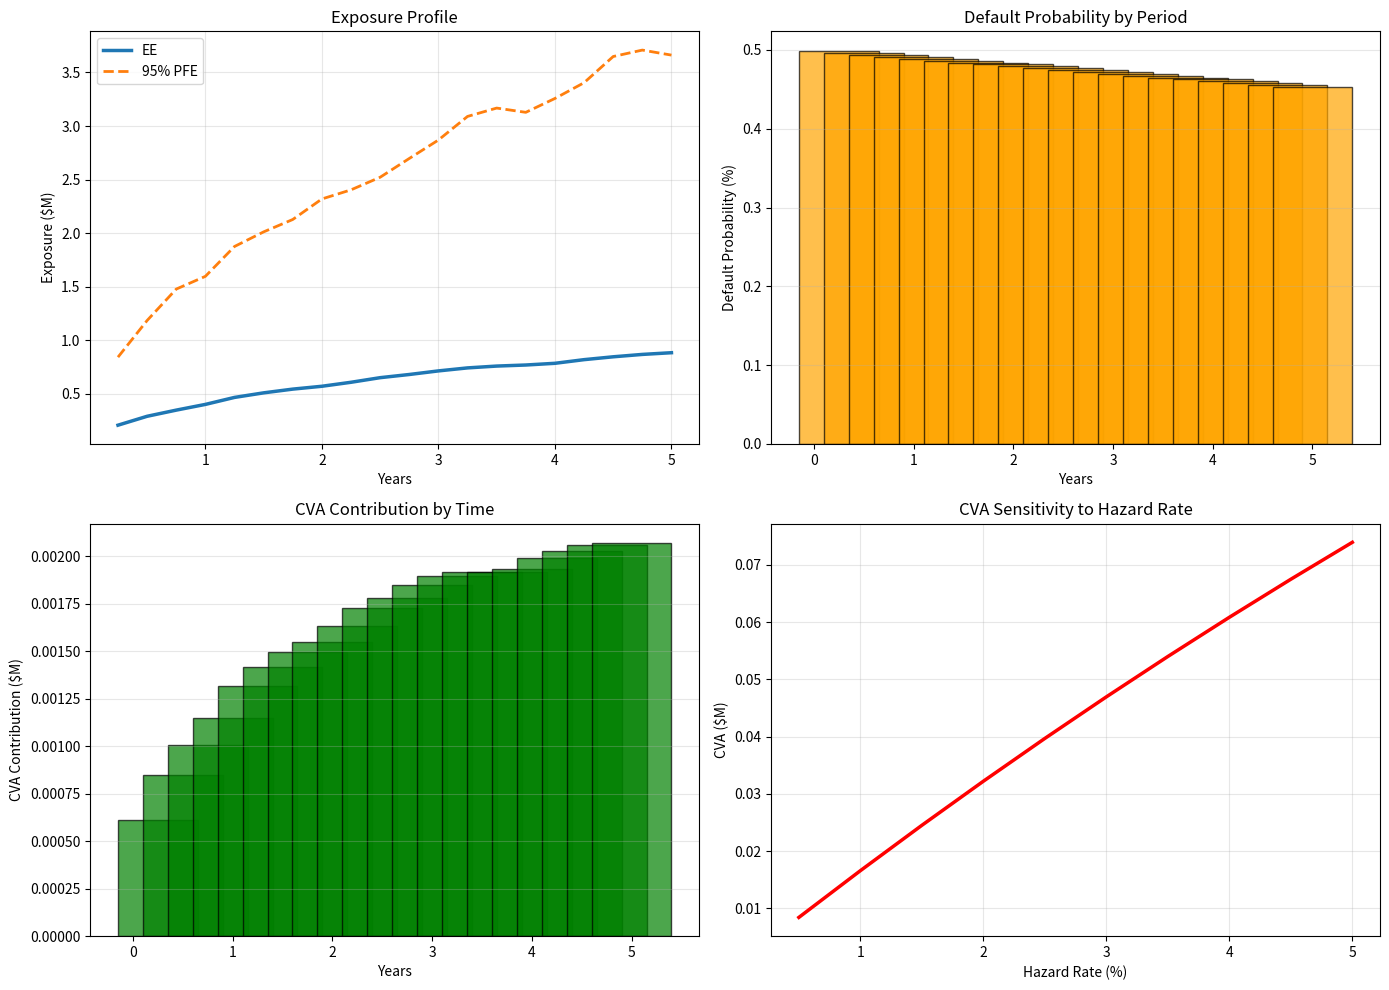

Here is the Python script that generated this plot:

# Block 1
import numpy as np
import pandas as pd
import matplotlib.pyplot as plt

np.random.seed(42)

print("=== Counterparty Risk Valuation (CVA) ===")

# Parameters
notional = 100e6
r = 0.03
recovery = 0.40
hazard = 0.02
n_steps = 20
maturity = 5

# Simulate exposure paths (simplified swap exposure)
paths = 1000
exposure_paths = []

for _ in range(paths):
    exposures = []
    level = 0
    for t in range(n_steps):
        level += np.random.normal(0, 1) * 0.5
        exposure = max(0, level) * 1e6  # scale to $1M
        exposures.append(exposure)
    exposure_paths.append(exposures)

exposure_paths = np.array(exposure_paths)

# Expected Exposure (EE) and Expected Positive Exposure (EPE)
ee = exposure_paths.mean(axis=0)
percentile_95 = np.percentile(exposure_paths, 95, axis=0)

# Default probabilities per step
time_grid = np.linspace(0.25, maturity, n_steps)
survival = np.exp(-hazard * time_grid)
pd_increments = np.append(1, survival[:-1]) - survival

# Discount factors
discount_factors = np.exp(-r * time_grid)

# CVA calculation
cva = np.sum((1 - recovery) * ee * pd_increments * discount_factors)

print(f"CVA (base case): ${cva/1e6:.2f}M")

# Sensitivity to hazard rate
hazard_range = np.linspace(0.005, 0.05, 10)
cva_sens = []

for h in hazard_range:
    survival_h = np.exp(-h * time_grid)
    pd_inc_h = np.append(1, survival_h[:-1]) - survival_h
    cva_h = np.sum((1 - recovery) * ee * pd_inc_h * discount_factors)
    cva_sens.append(cva_h)

# Visualization
fig, axes = plt.subplots(2, 2, figsize=(14, 10))

# Plot 1: Exposure profile
ax1 = axes[0, 0]
ax1.plot(time_grid, ee/1e6, label='EE', linewidth=2.5)
ax1.plot(time_grid, percentile_95/1e6, label='95% PFE', linestyle='--', linewidth=2.0)
ax1.set_title('Exposure Profile')
ax1.set_xlabel('Years')
ax1.set_ylabel('Exposure ($M)')
ax1.legend()
ax1.grid(True, alpha=0.3)

# Plot 2: Default probability increments
ax2 = axes[0, 1]
ax2.bar(time_grid, pd_increments*100, color='orange', alpha=0.7, edgecolor='black')
ax2.set_title('Default Probability by Period')
ax2.set_xlabel('Years')
ax2.set_ylabel('Default Probability (%)')
ax2.grid(True, alpha=0.3, axis='y')

# Plot 3: CVA contribution by time
ax3 = axes[1, 0]
contrib = (1 - recovery) * ee * pd_increments * discount_factors
ax3.bar(time_grid, contrib/1e6, color='green', alpha=0.7, edgecolor='black')
ax3.set_title('CVA Contribution by Time')
ax3.set_xlabel('Years')
ax3.set_ylabel('CVA Contribution ($M)')
ax3.grid(True, alpha=0.3, axis='y')

# Plot 4: CVA sensitivity to hazard
ax4 = axes[1, 1]
ax4.plot(hazard_range*100, np.array(cva_sens)/1e6, linewidth=2.5, color='red')
ax4.set_title('CVA Sensitivity to Hazard Rate')
ax4.set_xlabel('Hazard Rate (%)')
ax4.set_ylabel('CVA ($M)')
ax4.grid(True, alpha=0.3)

plt.tight_layout()
plt.savefig('counterparty_risk_cva.png', dpi=300, bbox_inches='tight')
plt.show()

print("\n=== Key Insights ===")
print("• CVA depends on both exposure profile and default timing")
print("• Netting/collateral reduces EE and CVA materially")
print("• Higher hazard rates increase CVA almost linearly")